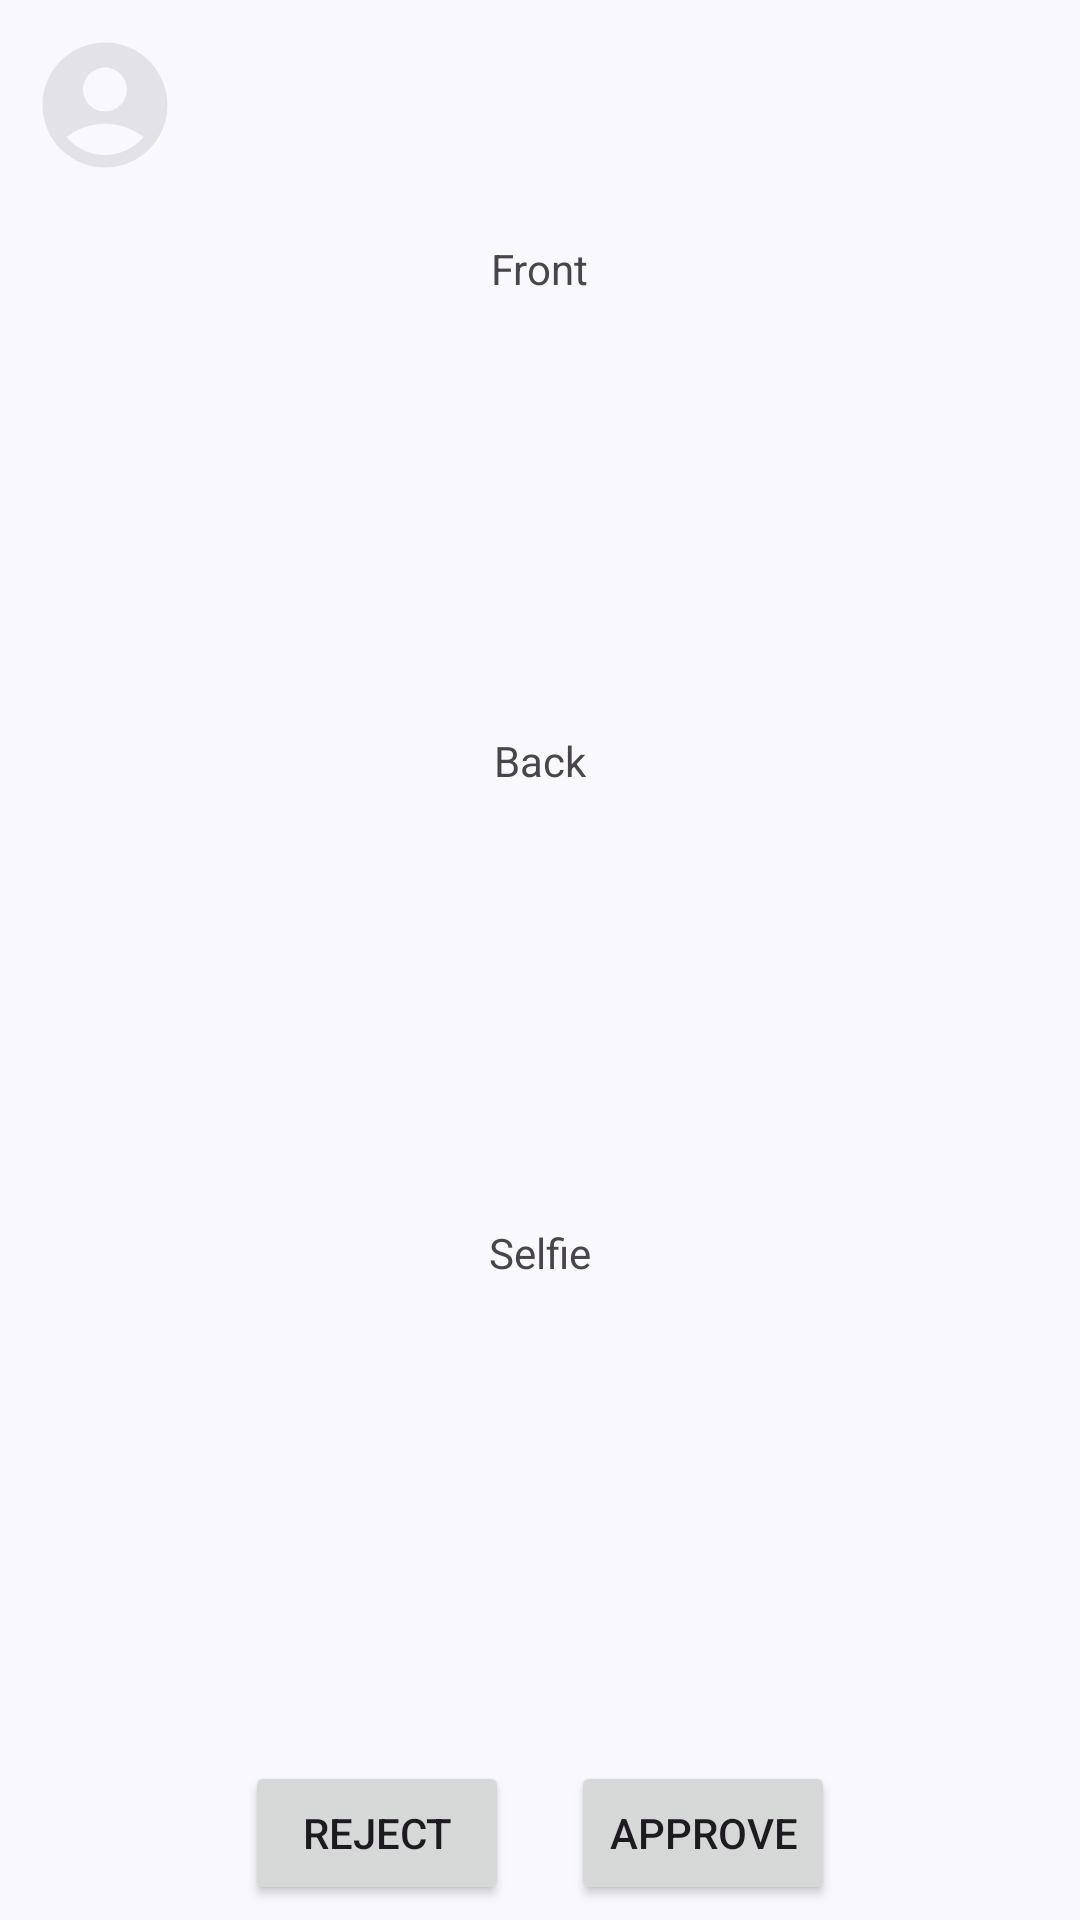

Reconstruct the res/layout file that produces this screen, plus the resources it refers to.
<!-- AndroidManifest.xml: application theme Theme.SiaBilik -->
<!-- res/layout/fragment_account_approve_details.xml -->
<?xml version="1.0" encoding="utf-8"?>
<androidx.constraintlayout.widget.ConstraintLayout xmlns:android="http://schemas.android.com/apk/res/android"
    xmlns:app="http://schemas.android.com/apk/res-auto"
    xmlns:tools="http://schemas.android.com/tools"
    android:layout_width="match_parent"
    android:layout_height="match_parent"
    tools:context=".adminAcc.ui.AccountApproveDetailsFragment">


    <ImageView
        android:id="@+id/accountProfileImg"
        android:layout_width="50dp"
        android:layout_height="50dp"
        android:layout_marginStart="10dp"
        android:layout_marginTop="10dp"
        android:src="@drawable/account"
        app:layout_constraintStart_toStartOf="parent"
        app:layout_constraintTop_toTopOf="parent" />

    <TextView
        android:id="@+id/accountProfileName"
        android:layout_width="wrap_content"
        android:layout_height="wrap_content"
        android:layout_marginStart="8dp"
        android:layout_marginTop="2dp"
        android:textSize="14sp"
        app:layout_constraintStart_toEndOf="@+id/accountProfileImg"
        app:layout_constraintTop_toTopOf="@+id/accountProfileImg"
        tools:text="Name" />

    <TextView
        android:id="@+id/accountProfileEmail"
        android:layout_width="wrap_content"
        android:layout_height="wrap_content"
        android:layout_marginStart="8dp"
        android:layout_marginTop="28dp"
        android:textSize="10sp"
        app:layout_constraintStart_toEndOf="@+id/accountProfileImg"
        app:layout_constraintTop_toTopOf="@+id/accountProfileImg"
        tools:text="Email" />

    <TextView
        android:id="@+id/lblFront"
        android:layout_width="wrap_content"
        android:layout_height="wrap_content"
        android:layout_marginTop="20dp"
        android:text="Front"
        app:layout_constraintEnd_toEndOf="parent"
        app:layout_constraintStart_toStartOf="parent"
        app:layout_constraintTop_toBottomOf="@+id/accountProfileImg" />

    <ImageView
        android:id="@+id/imgFront"
        android:layout_width="200dp"
        android:layout_height="120dp"
        android:layout_marginTop="5dp"
        app:layout_constraintEnd_toEndOf="parent"
        app:layout_constraintStart_toStartOf="parent"
        app:layout_constraintTop_toBottomOf="@+id/lblFront"
        tools:src="@tools:sample/avatars" />

    <TextView
        android:id="@+id/lblBack"
        android:layout_width="wrap_content"
        android:layout_height="wrap_content"
        android:layout_marginTop="20dp"
        android:text="Back"
        app:layout_constraintEnd_toEndOf="parent"
        app:layout_constraintStart_toStartOf="parent"
        app:layout_constraintTop_toBottomOf="@+id/imgFront" />

    <ImageView
        android:id="@+id/imgBack"
        android:layout_width="200dp"
        android:layout_height="120dp"
        android:layout_marginTop="5dp"
        app:layout_constraintEnd_toEndOf="parent"
        app:layout_constraintStart_toStartOf="parent"
        app:layout_constraintTop_toBottomOf="@+id/lblBack"
        tools:src="@tools:sample/avatars" />

    <TextView
        android:id="@+id/lblSelfie"
        android:layout_width="wrap_content"
        android:layout_height="wrap_content"
        android:layout_marginTop="20dp"
        android:text="Selfie"
        app:layout_constraintEnd_toEndOf="parent"
        app:layout_constraintStart_toStartOf="parent"
        app:layout_constraintTop_toBottomOf="@+id/imgBack" />

    <ImageView
        android:id="@+id/imageView13"
        android:layout_width="200dp"
        android:layout_height="120dp"
        android:layout_marginTop="5dp"
        app:layout_constraintEnd_toEndOf="parent"
        app:layout_constraintStart_toStartOf="parent"
        app:layout_constraintTop_toBottomOf="@+id/lblSelfie"
        tools:src="@tools:sample/avatars" />

    <Button
        android:id="@+id/rejectButton"
        android:layout_width="wrap_content"
        android:layout_height="wrap_content"
        android:layout_marginTop="35dp"
        android:text="Reject"
        app:layout_constraintEnd_toEndOf="parent"
        app:layout_constraintHorizontal_bias="0.3"
        app:layout_constraintStart_toStartOf="parent"
        app:layout_constraintTop_toBottomOf="@+id/imageView13" />

    <Button
        android:id="@+id/approveButton"
        android:layout_width="wrap_content"
        android:layout_height="wrap_content"
        android:layout_marginTop="35dp"
        android:text="Approve"
        app:layout_constraintEnd_toEndOf="parent"
        app:layout_constraintHorizontal_bias="0.7"
        app:layout_constraintStart_toStartOf="parent"
        app:layout_constraintTop_toBottomOf="@+id/imageView13" />

</androidx.constraintlayout.widget.ConstraintLayout>
<!-- resources referenced by this layout -->
<resources>
  <!-- drawable account (drawable) -->
  <vector xmlns:android="http://schemas.android.com/apk/res/android" android:height="24dp" android:tint="#E3E2E9" android:viewportHeight="24" android:viewportWidth="24" android:width="24dp">
        
      <path android:fillColor="@android:color/white" android:pathData="M12,2C6.48,2 2,6.48 2,12s4.48,10 10,10s10,-4.48 10,-10S17.52,2 12,2zM12,6c1.93,0 3.5,1.57 3.5,3.5S13.93,13 12,13s-3.5,-1.57 -3.5,-3.5S10.07,6 12,6zM12,20c-2.03,0 -4.43,-0.82 -6.14,-2.88C7.55,15.8 9.68,15 12,15s4.45,0.8 6.14,2.12C16.43,19.18 14.03,20 12,20z"/>
      
  </vector>
  <style name="Theme.SiaBilik" parent="Base.Theme.SiaBilik" />
  <color name="md_theme_primary">#495D92</color>
  <color name="md_theme_onPrimary">#FFFFFF</color>
  <color name="md_theme_primaryContainer">#DAE2FF</color>
  <color name="md_theme_onPrimaryContainer">#001848</color>
  <color name="md_theme_secondary">#36618E</color>
  <color name="md_theme_onSecondary">#FFFFFF</color>
  <color name="md_theme_secondaryContainer">#D1E4FF</color>
  <color name="md_theme_onSecondaryContainer">#001D36</color>
  <color name="md_theme_tertiary">#435E91</color>
  <color name="md_theme_onTertiary">#FFFFFF</color>
  <color name="md_theme_tertiaryContainer">#D7E2FF</color>
  <color name="md_theme_onTertiaryContainer">#001A40</color>
  <color name="md_theme_error">#BA1A1A</color>
  <color name="md_theme_onError">#FFFFFF</color>
  <color name="md_theme_errorContainer">#FFDAD6</color>
  <color name="md_theme_onErrorContainer">#410002</color>
  <color name="md_theme_background">#FAF8FF</color>
  <color name="md_theme_onBackground">#1A1B21</color>
  <color name="md_theme_surface">#FAF8FF</color>
  <color name="md_theme_onSurface">#1A1B21</color>
  <color name="md_theme_surfaceVariant">#E1E2EC</color>
  <color name="md_theme_onSurfaceVariant">#45464F</color>
  <color name="md_theme_outline">#757780</color>
  <color name="md_theme_outlineVariant">#C5C6D0</color>
  <color name="md_theme_inverseSurface">#2F3036</color>
  <color name="md_theme_inverseOnSurface">#F1F0F7</color>
  <color name="md_theme_inversePrimary">#B2C5FF</color>
  <color name="md_theme_primaryFixed">#DAE2FF</color>
  <color name="md_theme_onPrimaryFixed">#001848</color>
  <color name="md_theme_primaryFixedDim">#B2C5FF</color>
  <color name="md_theme_onPrimaryFixedVariant">#314578</color>
  <color name="md_theme_secondaryFixed">#D1E4FF</color>
  <color name="md_theme_onSecondaryFixed">#001D36</color>
  <color name="md_theme_secondaryFixedDim">#A0CAFD</color>
  <color name="md_theme_onSecondaryFixedVariant">#1A4975</color>
  <color name="md_theme_tertiaryFixed">#D7E2FF</color>
  <color name="md_theme_onTertiaryFixed">#001A40</color>
  <color name="md_theme_tertiaryFixedDim">#ACC7FF</color>
  <color name="md_theme_onTertiaryFixedVariant">#2A4678</color>
  <color name="md_theme_surfaceDim">#DAD9E0</color>
  <color name="md_theme_surfaceBright">#FAF8FF</color>
  <color name="md_theme_surfaceContainerLowest">#FFFFFF</color>
  <color name="md_theme_surfaceContainerLow">#F4F3FA</color>
  <color name="md_theme_surfaceContainer">#EEEDF4</color>
  <color name="md_theme_surfaceContainerHigh">#E8E7EF</color>
  <color name="md_theme_surfaceContainerHighest">#E3E2E9</color>
</resources>
